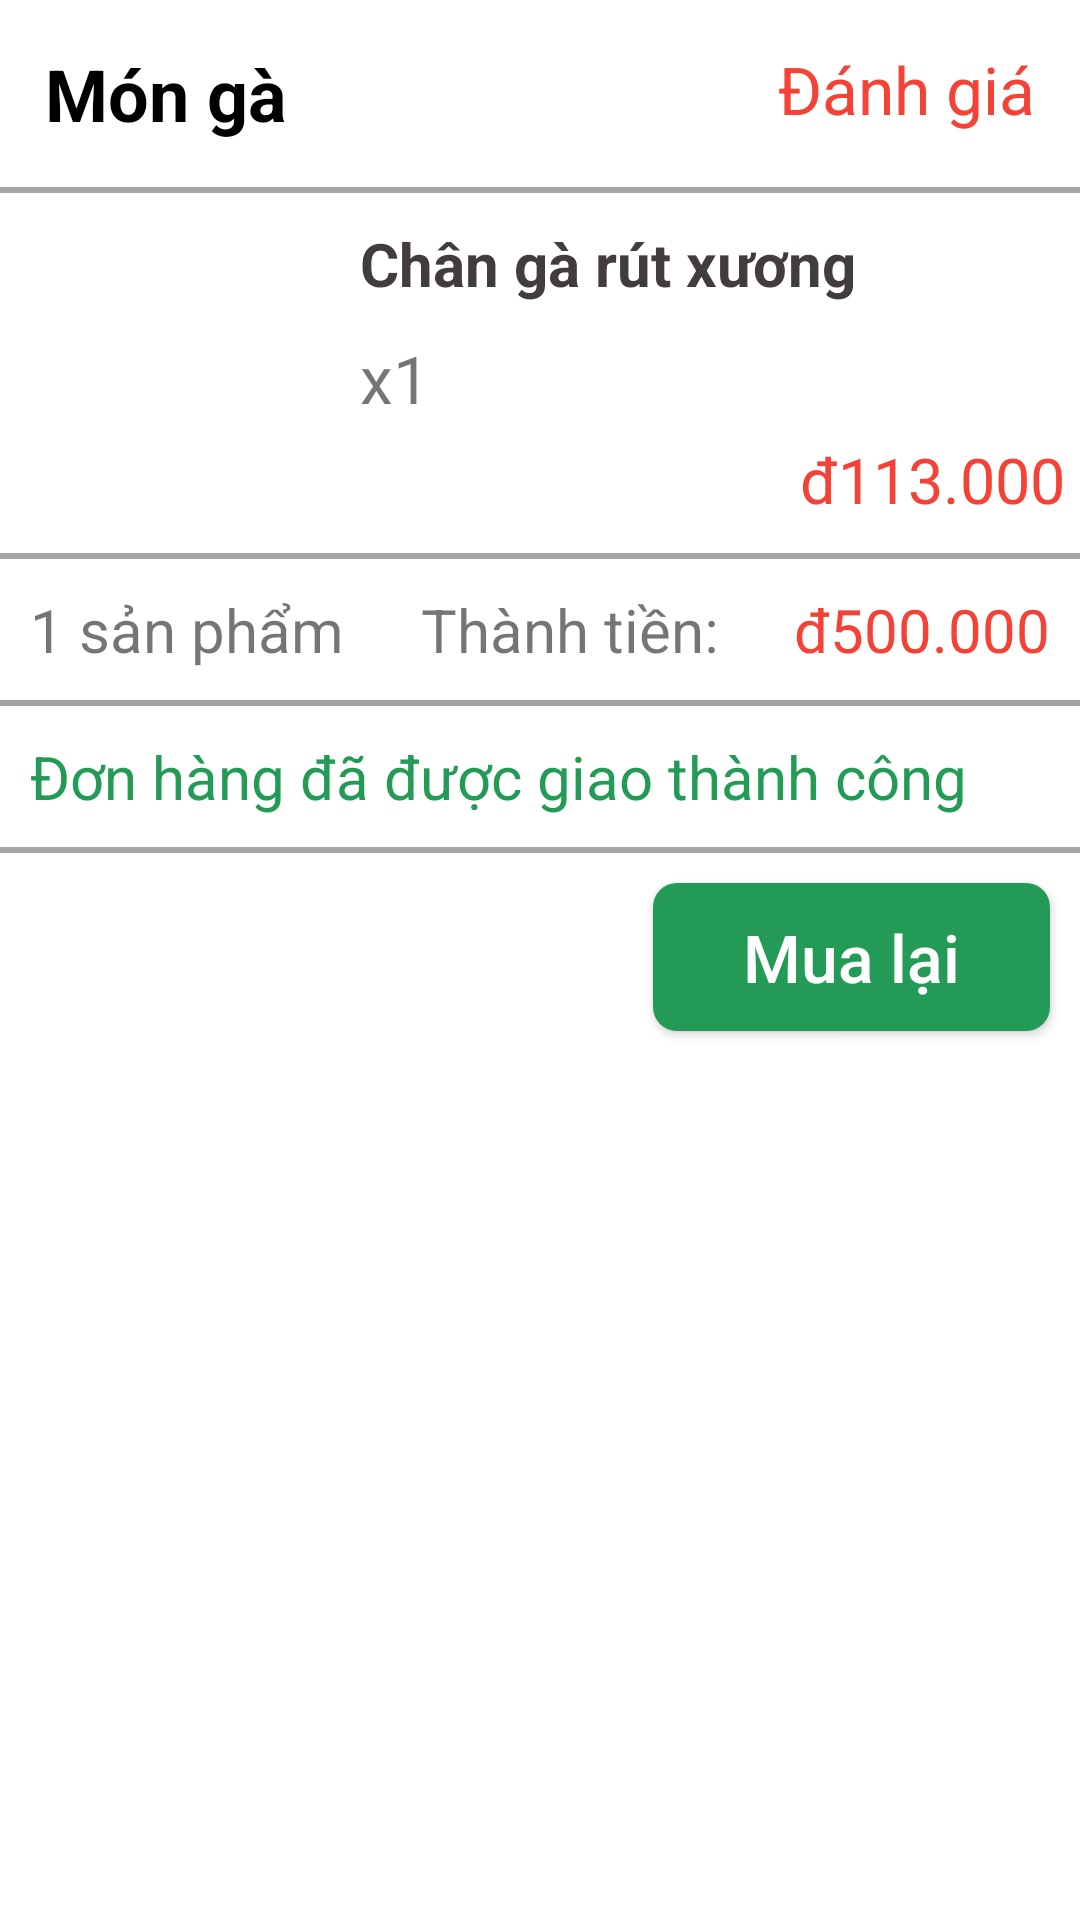

Write the Android layout XML for this screen, with the resource values it uses.
<!-- AndroidManifest.xml: application theme Theme.JoLeBeFood -->
<!-- res/layout/lichsumuahang_item.xml -->
<?xml version="1.0" encoding="utf-8"?>
<LinearLayout android:layout_width="match_parent"
    android:layout_height="wrap_content"
    android:orientation="vertical"
    xmlns:android="http://schemas.android.com/apk/res/android"
    android:layout_marginBottom="10dp"
    android:background="@color/white">

    <RelativeLayout
        android:layout_width="match_parent"
        android:layout_height="wrap_content">

        <TextView
            android:layout_width="wrap_content"
            android:layout_height="wrap_content"
            android:text="Món gà"
            android:textSize="24sp"
            android:padding="15dp"
            android:textStyle="bold"
            android:textColor="@color/black"
            android:id="@+id/txtDanhMuc_LS"/>

        <TextView
            android:layout_width="wrap_content"
            android:layout_height="wrap_content"
            android:text="Đánh giá"
            android:textSize="22sp"
            android:layout_alignParentRight="true"
            android:padding="15dp"
            android:textColor="#F44336"
            android:id="@+id/txtDanhGia_LS"/>

    </RelativeLayout>

    <View
        android:layout_width="match_parent"
        android:layout_height="2dp"
        android:background="#A6A3A3"/>

    <RelativeLayout
        android:layout_width="match_parent"
        android:layout_height="wrap_content">

        <ImageView
            android:layout_width="100dp"
            android:layout_height="100dp"
            android:layout_margin="10dp"
            android:src="@drawable/ic_launcher_background"
            android:id="@+id/imgMonAn_LS"/>

        <TextView
            android:layout_width="match_parent"
            android:layout_height="wrap_content"
            android:singleLine="true"
            android:layout_marginTop="10dp"
            android:text="Chân gà rút xương"
            android:textSize="20sp"
            android:textStyle="bold"
            android:textColor="#433C3C"
            android:layout_toRightOf="@id/imgMonAn_LS"
            android:id="@+id/txtTenMonAn_LS"
            android:paddingBottom="10dp"/>
        
        <TextView
            android:layout_width="wrap_content"
            android:layout_height="wrap_content"
            android:text="x1"
            android:textSize="22sp"
            android:id="@+id/txtSoLuong_LS"
            android:layout_below="@id/txtTenMonAn_LS"
            android:layout_toRightOf="@id/imgMonAn_LS"/>
        
        <TextView
            android:layout_width="wrap_content"
            android:layout_height="wrap_content"
            android:text="đ113.000"
            android:textSize="21sp"
            android:layout_below="@id/txtSoLuong_LS"
            android:layout_alignParentRight="true"
            android:textColor="#F44336"
            android:padding="5dp"
            android:id="@+id/txtGia_LS"/>
    </RelativeLayout>

    <View
        android:layout_width="match_parent"
        android:layout_height="2dp"
        android:background="#A6A3A3"/>

    <RelativeLayout
        android:layout_width="match_parent"
        android:layout_height="wrap_content">

        <TextView
            android:layout_width="wrap_content"
            android:layout_height="wrap_content"
            android:text="1 sản phẩm"
            android:textSize="20sp"
            android:padding="10dp"
            android:id="@+id/txtSoSanPham_LS"/>

        <TextView
            android:layout_width="wrap_content"
            android:layout_height="wrap_content"
            android:text="Thành tiền: "
            android:textSize="20sp"
            android:padding="10dp"
            android:layout_toLeftOf="@id/txtTongTien_LS"/>

        <TextView
            android:layout_width="wrap_content"
            android:layout_height="wrap_content"
            android:text="đ500.000"
            android:textSize="20sp"
            android:padding="10dp"
            android:id="@+id/txtTongTien_LS"
            android:textColor="#F44336"
            android:layout_alignParentRight="true"/>


    </RelativeLayout>

    <View
        android:layout_width="match_parent"
        android:layout_height="2dp"
        android:background="#A6A3A3"/>

    <LinearLayout
        android:layout_width="wrap_content"
        android:layout_height="wrap_content">

        <TextView
            android:layout_width="wrap_content"
            android:layout_height="wrap_content"
            android:textSize="20sp"
            android:text="Đơn hàng đã được giao thành công"
            android:textColor="@color/privateColor"
            android:padding="10dp"
            android:id="@+id/txtTinhTrangDonHang"/>

    </LinearLayout>

    <View
        android:layout_width="match_parent"
        android:layout_height="2dp"
        android:background="#A6A3A3"/>

    <RelativeLayout
        android:layout_width="wrap_content"
        android:layout_height="wrap_content">

        <Button
            android:layout_width="wrap_content"
            android:layout_height="wrap_content"
            android:layout_margin="10dp"
            android:background="@drawable/custom_button_mualai"
            android:text="Mua lại"
            android:paddingLeft="30dp"
            android:paddingRight="30dp"
            android:paddingBottom="10dp"
            android:paddingTop="10dp"
            android:textSize="22sp"
            android:textColor="@color/white"
            android:layout_alignParentRight="true"
            android:textAllCaps="false"
            />

    </RelativeLayout>





</LinearLayout>
<!-- resources referenced by this layout -->
<resources>
  <color name="black">#FF000000</color>
  <color name="privateColor">#239B56</color>
  <color name="white">#FFFFFFFF</color>
  <!-- drawable custom_button_mualai (drawable) -->
  <?xml version="1.0" encoding="utf-8"?>
  <shape xmlns:android="http://schemas.android.com/apk/res/android"
      android:shape="rectangle">
  
      <solid android:color="@color/privateColor"></solid>
  
      <size android:height="30dp"
          android:width="60dp"></size>
  
      <corners android:radius="8dp"></corners>
  
  </shape>
  <style name="Theme.JoLeBeFood" parent="Base.Theme.JoLeBeFood" />
  <style name="Base.Theme.JoLeBeFood" parent="Theme.AppCompat.Light.NoActionBar">
          
          
      </style>
</resources>
